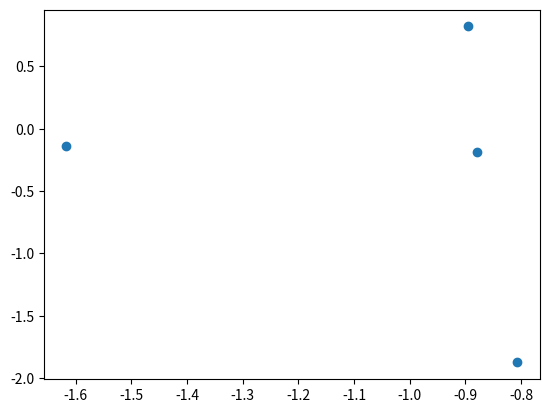

The matplotlib source for this figure:
import numpy as np
import matplotlib.pyplot as plt

pts = np.random.randn(4,2)
plt.figure()
plt.scatter(pts[:,0],pts[:,1])#散点图
plt.show()